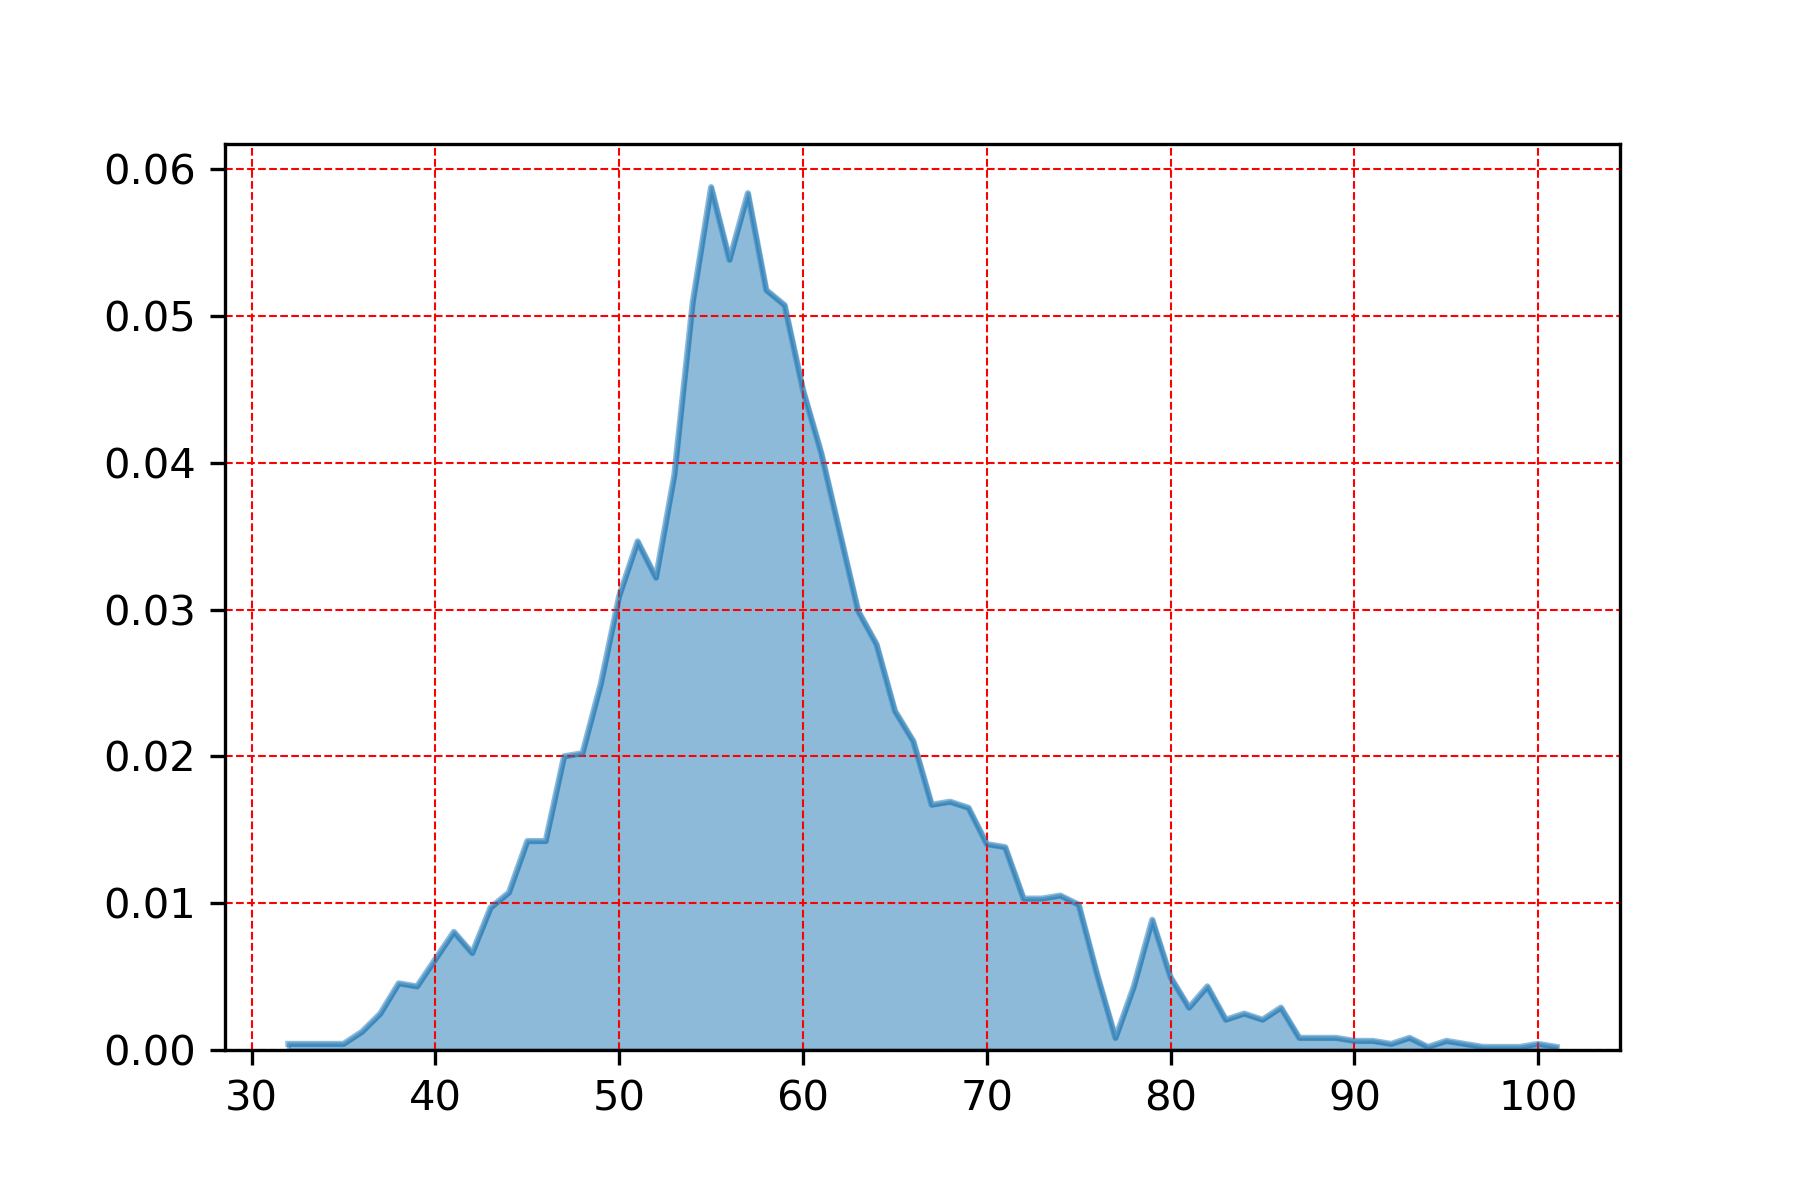

Values plotted in this chart, from the file beside it:
, heat_index
55.0, 0.05878
57.0, 0.05836
56.0, 0.05383
58.0, 0.05176
54.0, 0.05094
59.0, 0.05073
60.0, 0.04496
61.0, 0.04063
53.0, 0.03918
62.0, 0.03527
51.0, 0.03465
52.0, 0.03217
50.0, 0.03093
63.0, 0.0299
64.0, 0.02763
49.0, 0.02495
65.0, 0.0231
66.0, 0.02104
48.0, 0.02021
47.0, 0.02
68.0, 0.01691
67.0, 0.0167
69.0, 0.0165
45.0, 0.01423
46.0, 0.01423
70.0, 0.01402
71.0, 0.01382
44.0, 0.01072
74.0, 0.01052
72.0, 0.01031
73.0, 0.01031
75.0, 0.009899
43.0, 0.009693
79.0, 0.008868
41.0, 0.008043
42.0, 0.006599
40.0, 0.006187
76.0, 0.005156
80.0, 0.004949
38.0, 0.004537
39.0, 0.004331
82.0, 0.004331
78.0, 0.004331
86.0, 0.002887
81.0, 0.002887
84.0, 0.002475
37.0, 0.002475
83.0, 0.002062
85.0, 0.002062
36.0, 0.001237
89.0, 0.0008249
77.0, 0.0008249
87.0, 0.0008249
88.0, 0.0008249
93.0, 0.0008249
90.0, 0.0006187
95.0, 0.0006187
91.0, 0.0006187
34.0, 0.0004125
100.0, 0.0004125
... 8 more rows
